The GitHub repository ROMOHHR/LeatherTextureMatcher contains a labelled image folder "Match" with 40 categories: leather texture B 1, leather texture B 2, leather texture B 3, leather texture B 4, leather texture M 1, leather texture M 10, leather texture M 2, leather texture M 3, leather texture M 4, leather texture M 5, leather texture M 6, leather texture M 7, leather texture M 8, leather texture M 9, leather texture S 1, leather texture S 10, leather texture S 11, leather texture S 12, leather texture S 13, leather texture S 14, leather texture S 15, leather texture S 16, leather texture S 17, leather texture S 18, leather texture S 19, leather texture S 2, leather texture S 20, leather texture S 21, leather texture S 22, leather texture S 23, leather texture S 24, leather texture S 25, leather texture S 26, leather texture S 3, leather texture S 4, leather texture S 5, leather texture S 6, leather texture S 7, leather texture S 8, leather texture S 9. Examples follow, each with its label.

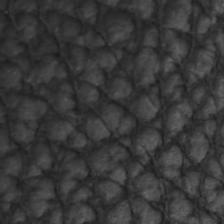
Label: leather texture B 4

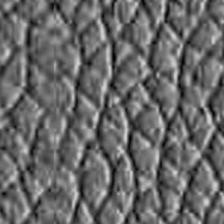
Label: leather texture S 12

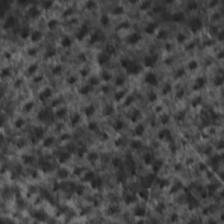
Label: leather texture S 23

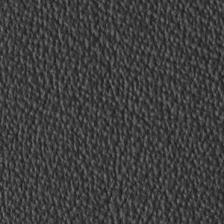
Label: leather texture S 11

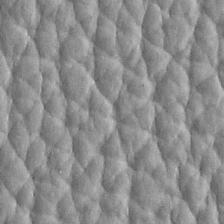
Label: leather texture S 2

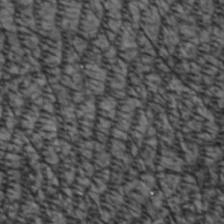
Label: leather texture S 7
